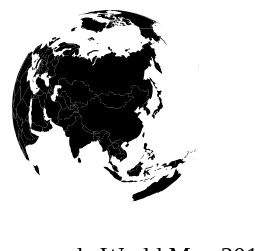
D3 v2 page, settled after 360 driven frames (6 s of simulated time); the page loaded 1 data file(s).



		var feature;
		
		var width = 297,
		    height = 235;
		
		var lat = 99.03, lon = 42.37;
		
		var projection = d3.geo.azimuthal()
		    .scale(98)
		    .origin([lat,lon])
		    .mode("orthographic")
		    .translate([160, 100]);

		var circle = d3.geo.greatCircle()
		    .origin(projection.origin());

		// TODO fix d3.geo.azimuthal to be consistent with scale
		var scale = {
		  orthographic: 98,
		  stereographic: 98,
		  gnomonic: 98,
		  equidistant: 98 / Math.PI * 2,
		  equalarea: 98 / Math.SQRT2
		};

		var path = d3.geo.path()
		    .projection(projection);

		var svg = d3.select("#viz").append("svg:svg")
		    .attr("width", width)
		    .attr("height", height)
		    .on("mousedown", mousedown);


		svg.append("rect")
		    .attr("fill", "none")
		    .attr("width", width)
		    .attr("height", height)
				.attr("pointer-events", "all");
		
		d3.json("./world-countries.json", function(collection) {
		  feature = svg.selectAll("path")
		      .data(collection.features)
		      .enter().append("svg:path")
					.on("mouseover", function(d) { d3.select(this).style("fill",
					"#FF4040"); })
					.on("mouseout", function(d) { d3.select(this).style("fill",
					"#000000"); })
					.on("click", click)
		      .attr("d", clip);

		  feature.append("svg:title")
		      .text(function(d) { return d.properties.name; });

		});

		d3.select(window)
		    .on("mousemove", mousemove)
		    .on("mouseup", mouseup);

		d3.select("select").on("change", function() {
		  projection.mode(this.value).scale(scale[this.value]);
		  refresh(750);
		});

		var m0,
		    o0;
		
		function mousedown() {
		  m0 = [d3.event.pageX, d3.event.pageY];
		  o0 = projection.origin();
		  d3.event.preventDefault();
		}

		function mousemove() {
		  if (m0) {
		    var m1 = [d3.event.pageX, d3.event.pageY],
		        o1 = [o0[0] + (m0[0] - m1[0]) / 8, o0[1] + (m1[1] - m0[1]) / 8];
		    projection.origin(o1);
		    circle.origin(o1);
		    refresh();
		  }
		}

		function click() {
		    alert($(this).children().text());
	            $(this).style("fill","#FF4040");
		    var o1 = projection.invert(d3.mouse(this));
		    var lat = o1[0]
			lon = o1[1];
		  //  console.log([o1]);
		    //projection.origin([o1]);
		    //circle.origin([o1]);
		   // refresh();
		}
		
		
		function mouseup() {
		  if (m0) {
		    mousemove();
		    m0 = null;
		  }
		}
		
		function refresh(duration) {
		  (duration ? feature.transition().duration(duration) : feature).attr("d", clip);
		}

		function clip(d) {
		  return path(circle.clip(d));
		}

		

### data: world-countries.json
{
 "type": "FeatureCollection",
 "features": [
  {
   "type": "Feature",
   "properties": {
    "name": "Afghanistan"
   },
   "geometry": {
    "type": "Polygon",
    "coordinates": "[... 1 items]"
   },
   "id": "AFG"
  },
  {
   "type": "Feature",
   "properties": {
    "name": "Angola"
   },
   "geometry": {
    "type": "MultiPolygon",
    "coordinates": "[... 2 items]"
   },
   "id": "AGO"
  },
  {
   "type": "Feature",
   "properties": {
    "name": "Albania"
   },
   "geometry": {
    "type": "Polygon",
    "coordinates": "[... 1 items]"
   },
   "id": "ALB"
  },
  {
   "type": "Feature",
   "properties": {
    "name": "United Arab Emirates"
   },
   "geometry": {
    "type": "Polygon",
    "coordinates": "[... 1 items]"
   },
   "id": "ARE"
  },
  {
   "type": "Feature",
   "properties": {
    "name": "Argentina"
   },
   "geometry": {
    "type": "MultiPolygon",
    "coordinates": "[... 2 items]"
   },
   "id": "ARG"
  },
  {
   "type": "Feature",
   "properties": {
    "name": "Armenia"
   },
   "geometry": {
    "type": "Polygon",
    "coordinates": "[... 1 items]"
   },
   "id": "ARM"
  },
  {
   "type": "Feature",
   "properties": {
    "name": "Antarctica"
   },
   "geometry": {
    "type": "MultiPolygon",
    "coordinates": "[... 8 items]"
   },
   "id": "ATA"
  },
  {
   "type": "Feature",
   "properties": {
    "name": "French Southern and Antarctic Lands"
   },
   "geometry": {
    "type": "Polygon",
    "coordinates": "[... 1 items]"
   },
   "id": "ATF"
  },
  "... 169 more items"
 ]
}